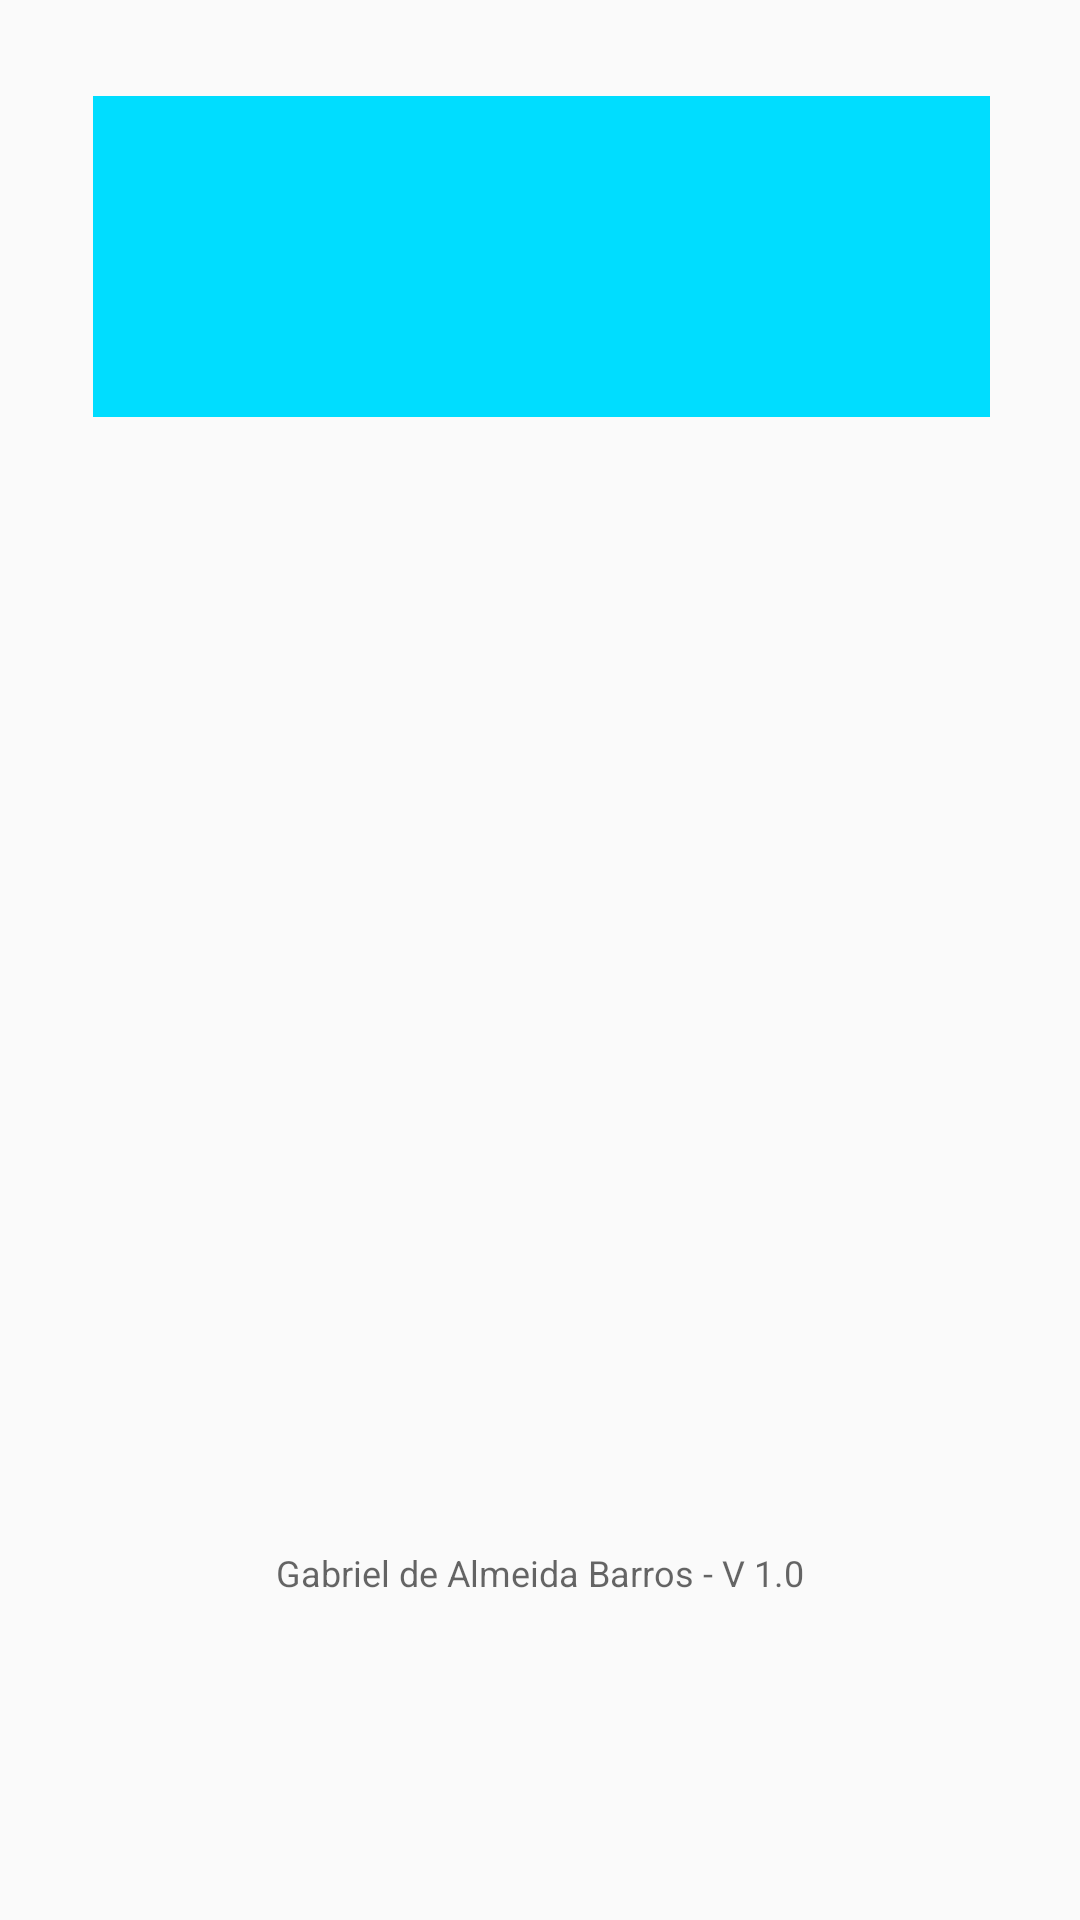

Here is an Android app screen rendered from its layout file. Give the layout XML and the strings, colors and styles it references.
<!-- AndroidManifest.xml: application theme AppTheme -->
<!-- res/layout/activity_principal.xml -->
<?xml version="1.0" encoding="utf-8"?>
<android.support.constraint.ConstraintLayout xmlns:android="http://schemas.android.com/apk/res/android"
    xmlns:app="http://schemas.android.com/apk/res-auto"
    xmlns:tools="http://schemas.android.com/tools"
    android:layout_width="match_parent"
    android:layout_height="match_parent"
    tools:context=".Principal">

    <ListView
        android:id="@+id/listaMenu"
        android:layout_width="310dp"
        android:layout_height="275dp"
        android:layout_marginEnd="8dp"
        android:layout_marginStart="8dp"
        android:layout_marginTop="8dp"
        app:layout_constraintEnd_toEndOf="parent"
        app:layout_constraintStart_toStartOf="parent"
        app:layout_constraintTop_toBottomOf="@+id/imageView" />

    <ImageView
        android:id="@+id/imageView"
        android:layout_width="299dp"
        android:layout_height="107dp"
        android:layout_marginEnd="8dp"
        android:layout_marginStart="8dp"
        android:layout_marginTop="32dp"
        android:contentDescription="Logo"
        app:layout_constraintEnd_toEndOf="parent"
        app:layout_constraintHorizontal_bias="0.511"
        app:layout_constraintStart_toStartOf="parent"
        app:layout_constraintTop_toTopOf="parent"
        app:srcCompat="@android:color/holo_blue_bright" />

    <TextView
        android:id="@+id/tvDados"
        android:layout_width="wrap_content"
        android:layout_height="30dp"
        android:layout_marginBottom="8dp"
        android:layout_marginEnd="8dp"
        android:layout_marginStart="8dp"
        android:layout_marginTop="8dp"
        android:text="@string/tvdados"
        android:textAppearance="@style/TextAppearance.AppCompat.Caption"
        app:layout_constraintBottom_toBottomOf="parent"
        app:layout_constraintEnd_toEndOf="parent"
        app:layout_constraintStart_toStartOf="parent"
        app:layout_constraintTop_toBottomOf="@+id/listaMenu" />
</android.support.constraint.ConstraintLayout>
<!-- resources referenced by this layout -->
<resources>
  <string name="tvdados">Gabriel de Almeida Barros - V 1.0</string>
  <style name="AppTheme" parent="Theme.AppCompat.Light.DarkActionBar">
          
          <item name="colorPrimary">@color/colorPrimary</item>
          <item name="colorPrimaryDark">@color/colorPrimaryDark</item>
          <item name="colorAccent">@color/colorAccent</item>
      </style>
  <!-- not gathered from this repository: default colours our renderer supplied (Android Studio template values) -->
  <color name="colorPrimary">#FF6200EE</color>
  <color name="colorPrimaryDark">#FF3700B3</color>
  <color name="colorAccent">#FF03DAC5</color>
</resources>
